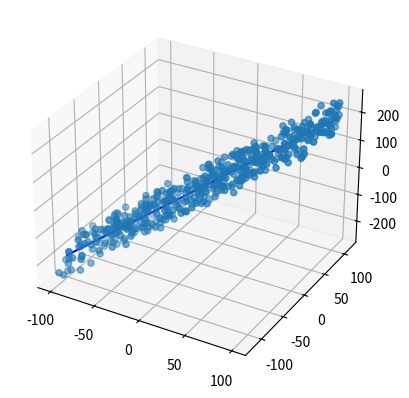

Here is the Python script that generated this plot:
import numpy as np
import random
from mpl_toolkits import mplot3d
import matplotlib.pyplot as plt
import os

random.seed(1)


class DataGenerator:
    _np_data = []

    @staticmethod
    def _h(x1, x2):
        return 1 + x1 + x2

    @staticmethod
    def _generator():
        while True:
            x1 = random.uniform(-100, 100)
            x2 = x1 + random.uniform(-20, 20)
            yield x1, x2, DataGenerator._h(x1, x2)

    def generate(self, n):
        gen = self._generator()
        data = []
        for i in range(0, n):
            x1, x2, y = next(gen)
            data.append([x1, x2, y + random.uniform(-50, 50)])
        self._np_data = np.array(data, dtype=float)
        return self._np_data

    def plot(self):
        ax = plt.axes(projection='3d')

        # draw line
        x1 = np.linspace(-100, 100)
        x2 = np.linspace(-100, 100)
        ax.plot3D(x1, x2, self._h(x1, x2), 'b')

        # draw points
        ax.scatter3D(self._np_data[:, 0], self._np_data[:, 1], self._np_data[:, 2], 'ro')

        plt.show()

    def saveData(self):
        # pd.DataFrame(self._np_data).to_csv("path/to/file.csv")
        cwd = os.getcwd()
        path_to_data = os.path.join(os.path.realpath(cwd), 'data')
        if not os.path.exists(path_to_data):
            os.makedirs(path_to_data)
        np.savetxt(os.path.join(path_to_data, 'linear_regression.csv'), self._np_data, delimiter=",")


if __name__ == '__main__':
    generator = DataGenerator()
    np_data = generator.generate(500)
    generator.plot()
